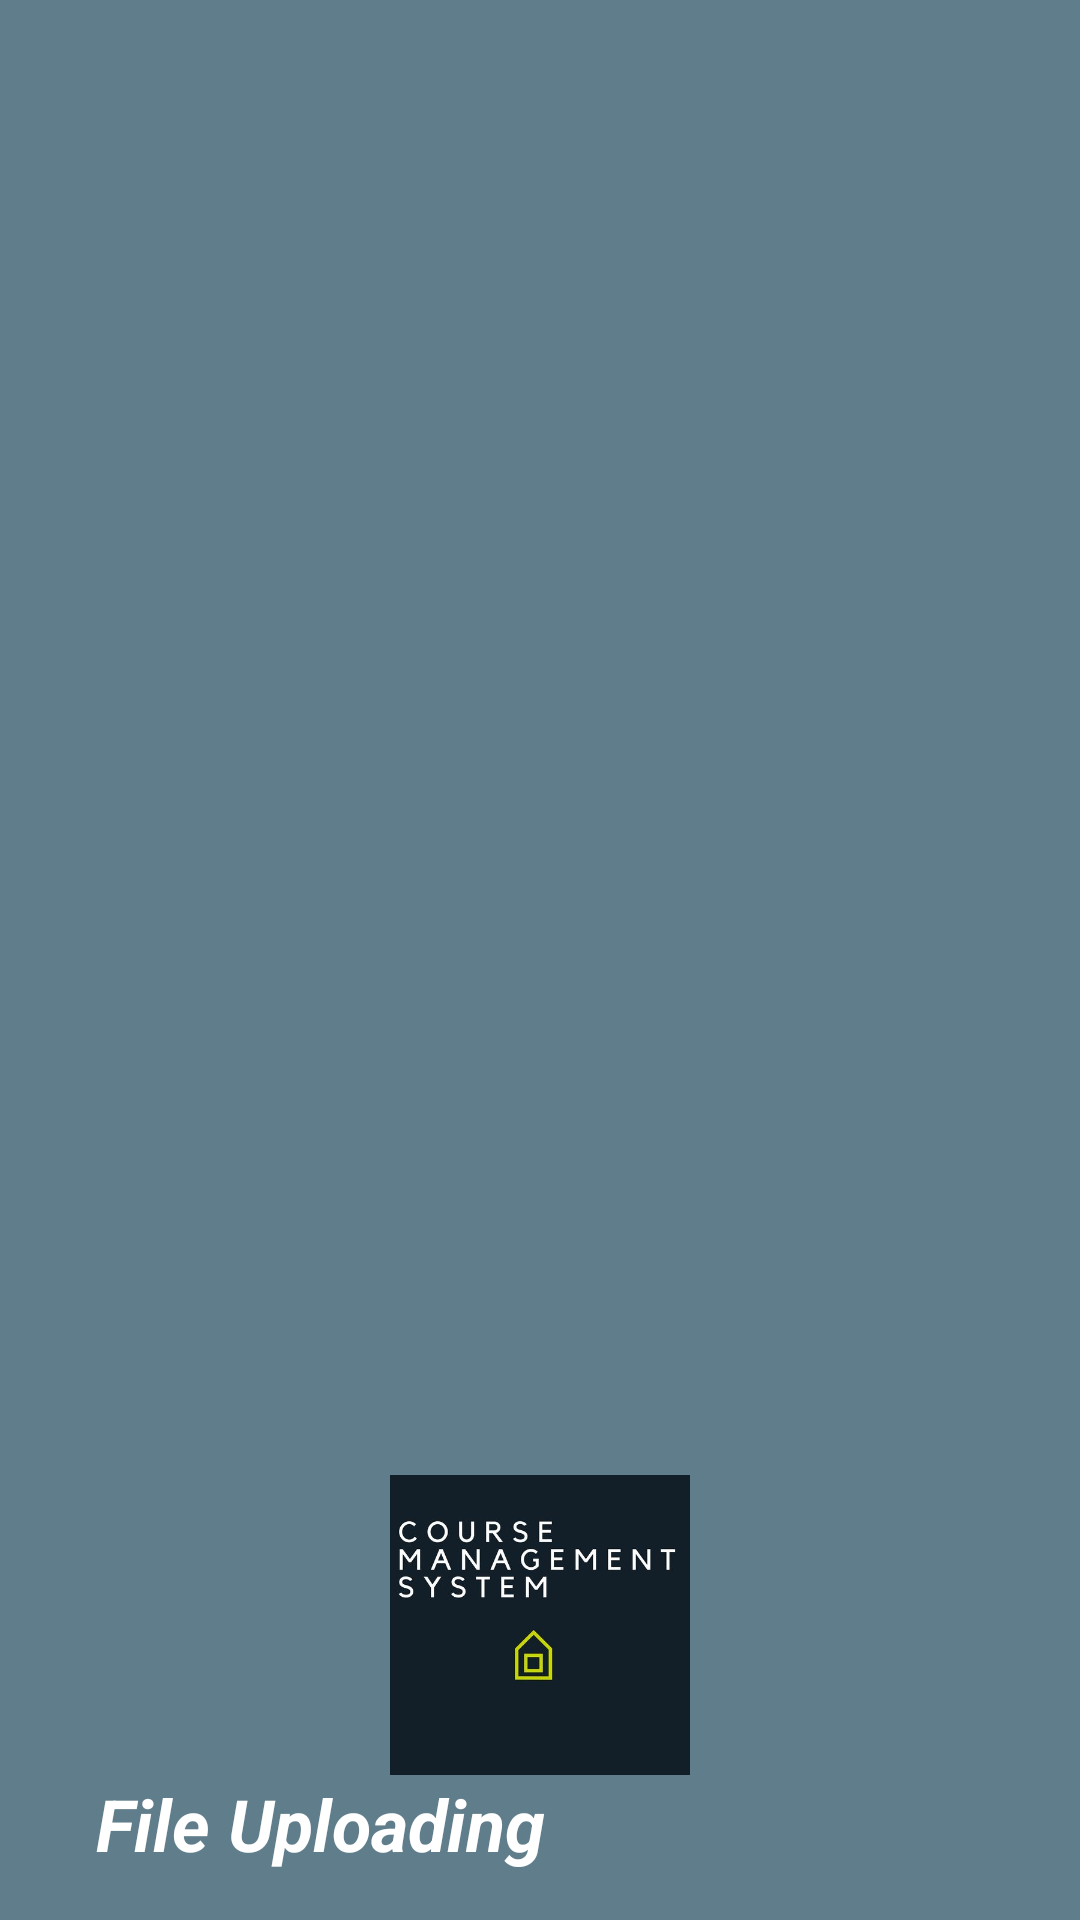

This screen was rendered from an Android layout file. Write that file and the resources it references.
<!-- AndroidManifest.xml: application theme AppTheme -->
<!-- res/layout/nav_header.xml -->
<?xml version="1.0" encoding="utf-8"?>

<LinearLayout xmlns:android="http://schemas.android.com/apk/res/android"
    android:layout_width="match_parent"
    android:layout_height="192dp"
    android:background="@color/colorPrimary"
    android:gravity="bottom"
    android:orientation="vertical"
    android:padding="16dp"
    android:theme="@style/ThemeOverlay.AppCompat.Dark">

    <ImageView
        android:id="@+id/img_logo"
        android:layout_width="100dp"
        android:layout_height="100dp"
        android:layout_marginTop="@dimen/dimen_20"
        android:src="@drawable/app_main_logo"
        android:layout_gravity="center"/>

    <TextView
        android:id="@+id/txt_profile_user_name"
        android:layout_width="match_parent"
        android:layout_height="wrap_content"
        android:background="@color/colorPrimary"
        android:text="@string/name"
        android:textSize="24sp"
        android:textStyle="bold|italic"
        android:textColor="@android:color/white"
        android:layout_marginLeft="@dimen/dimen_16"
        android:fontFamily="sans-serif"/>

</LinearLayout>
<!-- resources referenced by this layout -->
<resources>
  <color name="colorPrimary">#607D8B</color>
  <dimen name="dimen_16">16dp</dimen>
  <dimen name="dimen_20">20dp</dimen>
  <!-- drawable app_main_logo: jpg bitmap (drawable, 14828 bytes) -->
  <string name="name">File Uploading</string>
  <style name="AppTheme" parent="Theme.AppCompat.Light.NoActionBar">
          
          <item name="colorPrimary">@color/colorPrimary</item>
          <item name="colorPrimaryDark">@color/colorPrimaryDark</item>
          <item name="colorAccent">@color/colorAccent</item>
      </style>
  <color name="colorPrimaryDark">#607D8B</color>
  <color name="colorAccent">#607D8B</color>
</resources>
